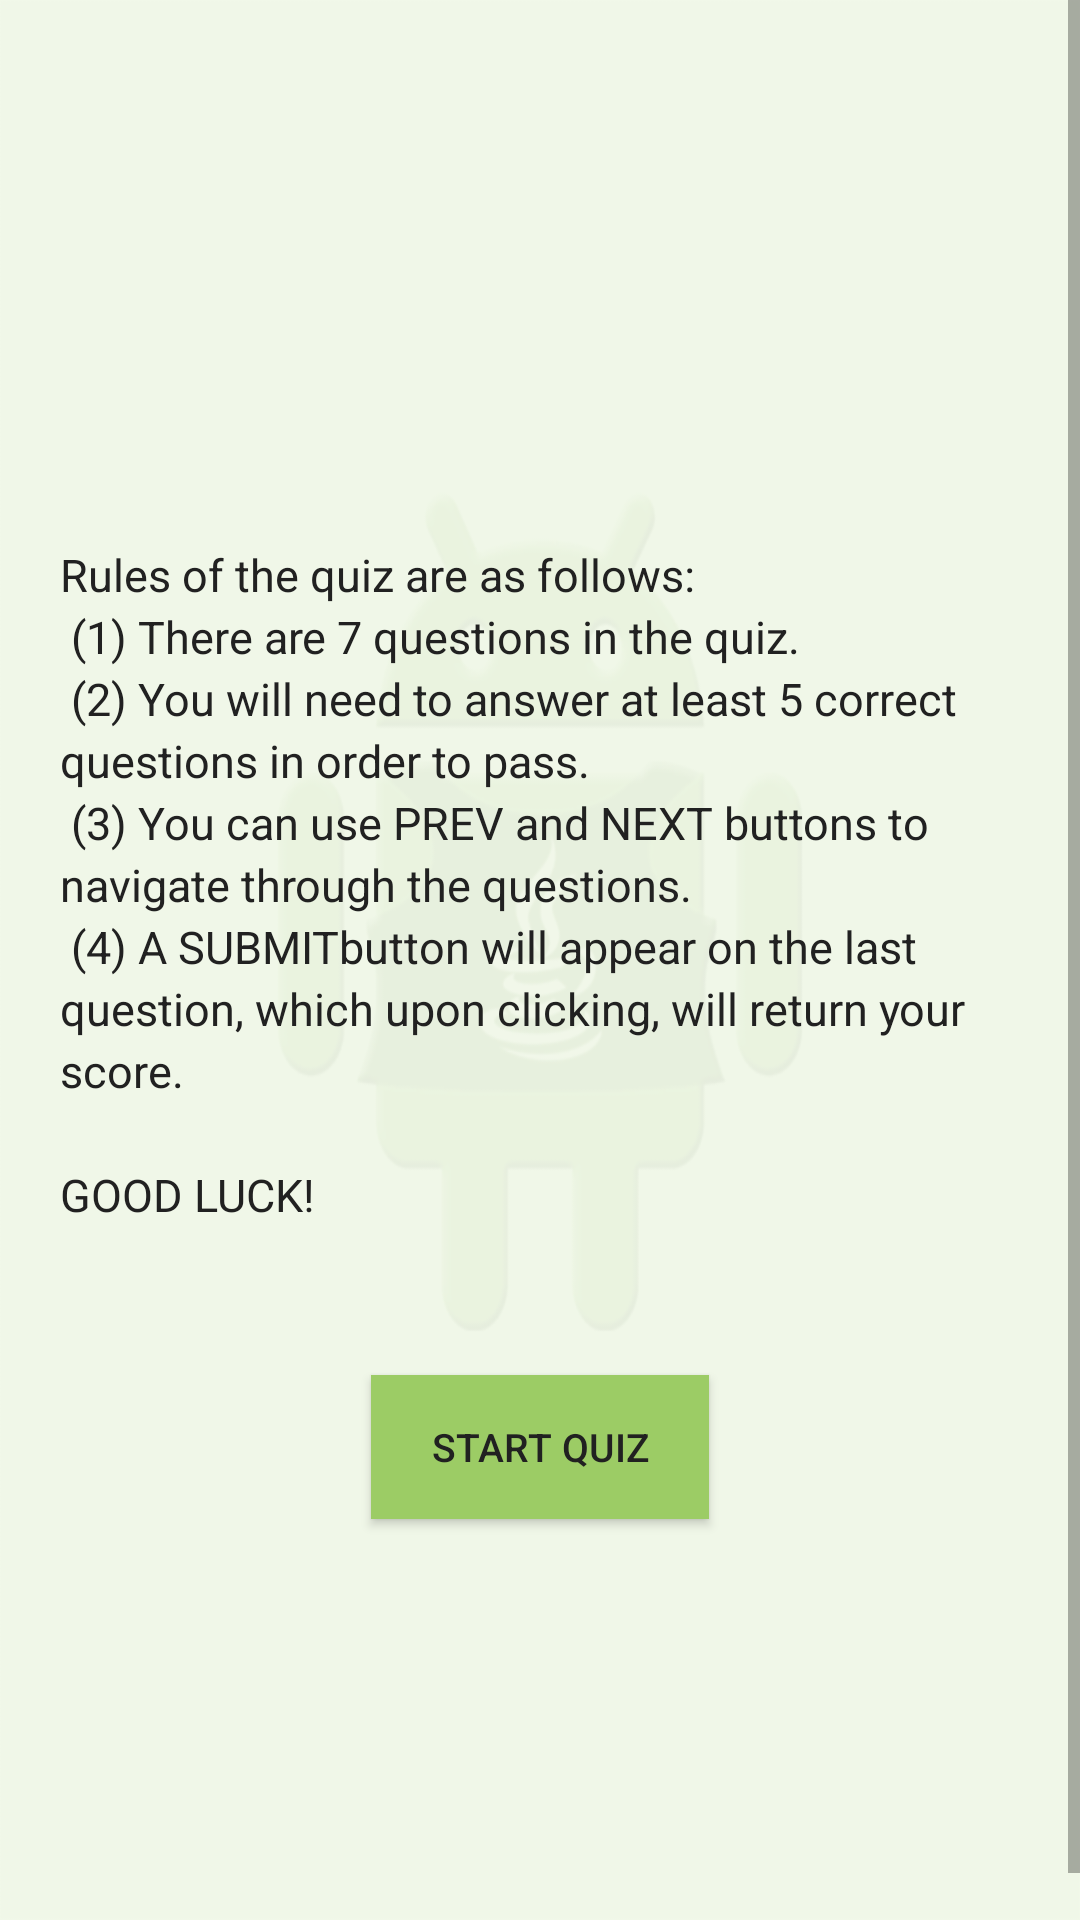

Here is an Android app screen rendered from its layout file. Give the layout XML and the strings, colors and styles it references.
<!-- AndroidManifest.xml: application theme AppTheme -->
<!-- res/layout/activity_intro.xml -->
<?xml version="1.0" encoding="utf-8"?>
<ScrollView
    xmlns:android="http://schemas.android.com/apk/res/android"
    xmlns:app="http://schemas.android.com/apk/res-auto"
    xmlns:tools="http://schemas.android.com/tools"
    android:layout_width="match_parent"
    android:layout_height="match_parent"
    android:fillViewport="true"
    android:background="@drawable/quiz_bg2"
    tools:context="com.example.android.quizapp.IntroActivity">

    <LinearLayout
        style="@style/GEN_MatchCont_CentreH"
        android:orientation="vertical">

        <TextView
            android:id="@+id/textView_hello"
            style="@style/textViewHello"/>

        <TextView
            android:id="@+id/textView_level_chosen"
            style="@style/GEN_TextView"
            android:textSize="@dimen/font_large"/>

        <TextView
            android:id="@+id/textView_rules"
            style="@style/GEN_TextView"
            android:padding="@dimen/dimen_20dp"
            android:lineSpacingExtra="@dimen/dimen_3dp"
            android:text="@string/info_rules" />

        <Button
            android:id="@+id/button_start_quiz"
            android:text="@string/label_start_quiz"
            style="@style/btnGreen"/>
    </LinearLayout>
</ScrollView>
<!-- resources referenced by this layout -->
<resources>
  <dimen name="dimen_20dp">20dp</dimen>
  <dimen name="dimen_3dp">3dp</dimen>
  <dimen name="font_large">18sp</dimen>
  <!-- drawable quiz_bg2: png bitmap (drawable-hdpi, 13634 bytes) -->
  <string name="info_rules">
              Rules of the quiz are as follows:\n
              (1) There are 7 questions in the quiz.\n
              (2) You will need to answer at least 5 correct questions in order to pass.\n
              (3) You can use PREV and NEXT buttons to navigate through the questions.\n
              (4) A "SUBMIT" button will appear on the last question, which upon clicking, will return your score.\n
              \nGOOD LUCK!
      </string>
  <string name="label_start_quiz">Start Quiz</string>
  <style name="GEN_MatchCont_CentreH">
          <item name="android:layout_width">match_parent</item>
          <item name="android:layout_height">match_parent</item>
          <item name="android:layout_gravity">center_horizontal</item>
          <item name="android:layout_margin">@dimen/activity_margin</item>
      </style>
  <style name="GEN_TextView">
          <item name="android:layout_width">wrap_content</item>
          <item name="android:layout_height">wrap_content</item>
          <item name="android:textSize">@dimen/font_medium</item>
          <item name="android:textColor">@color/colorGreyDark</item>
          <item name="android:padding">@dimen/dimen_16dp</item>
          <item name="android:lineSpacingExtra">@dimen/dimen_1dp</item>
      </style>
  <style name="btnGreen" parent="GEN_Button">
          <item name="android:background">@color/colorAccent</item>
          <item name="android:layout_marginTop">@dimen/dimen_30dp</item>
      </style>
  <style name="textViewHello" parent="GEN_TextView">
          <item name="android:textSize">@dimen/font_xlarge</item>
          <item name="android:textColor">@color/colorPrimaryDark</item>
          <item name="android:layout_marginTop">@dimen/dimen_20dp</item>
          <item name="android:layout_marginBottom">@dimen/dimen_10dp</item>
      </style>
  <style name="AppTheme" parent="Theme.AppCompat.Light.NoActionBar">
          
          <item name="colorPrimary">@color/colorPrimary</item>
          <item name="colorPrimaryDark">@color/colorPrimaryDark</item>
          <item name="colorAccent">@color/colorAccent</item>
      </style>
  <dimen name="activity_margin">16dp</dimen>
  <dimen name="font_medium">15sp</dimen>
  <color name="colorGreyDark">#212121</color>
  <dimen name="dimen_16dp">16dp</dimen>
  <dimen name="dimen_1dp">1dp</dimen>
  <style name="GEN_Button">
          <item name="android:layout_width">wrap_content</item>
          <item name="android:layout_height">wrap_content</item>
          <item name="android:layout_gravity">center_horizontal</item>
          <item name="android:layout_marginBottom">@dimen/dimen_10dp</item>
          <item name="android:paddingTop">@dimen/dimen_10dp</item>
          <item name="android:paddingBottom">@dimen/dimen_10dp</item>
          <item name="android:paddingLeft">@dimen/dimen_20dp</item>
          <item name="android:paddingRight">@dimen/dimen_20dp</item>
          <item name="android:textColor">@color/colorGreyDark</item>
          <item name="android:textSize">@dimen/font_small</item>
          <item name="android:textAllCaps">true</item>
      </style>
  <color name="colorAccent">#9CCC65</color>
  <dimen name="dimen_30dp">30dp</dimen>
  <dimen name="font_xlarge">20sp</dimen>
  <color name="colorPrimaryDark">#689F38</color>
  <dimen name="dimen_10dp">10dp</dimen>
  <color name="colorPrimary">#8BC34A</color>
  <dimen name="font_small">13sp</dimen>
</resources>
